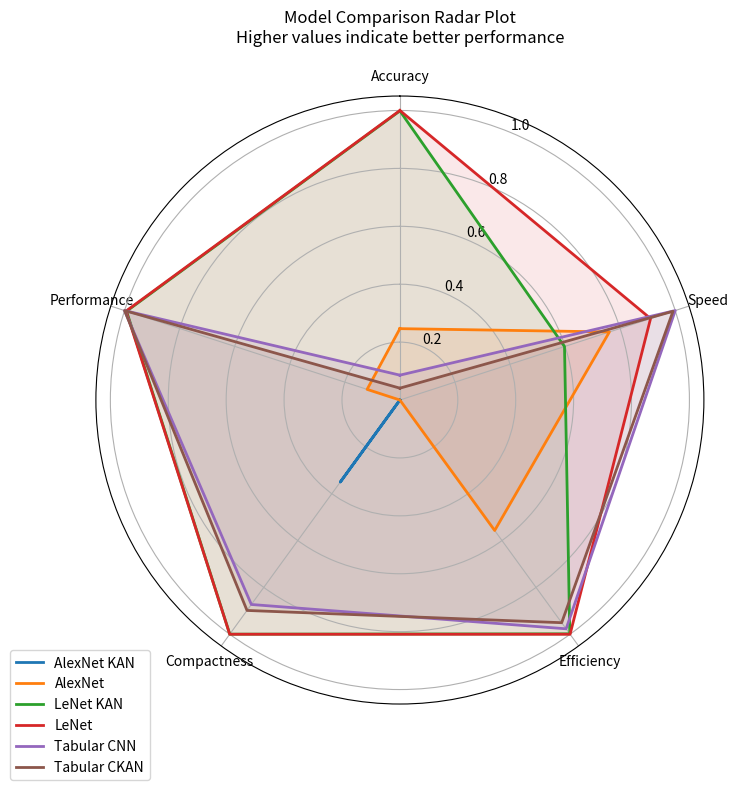

Write Python code to recreate this figure. (Note: this script raises an exception after producing the figure.)
import numpy as np
import pandas as pd
import matplotlib.pyplot as plt
import seaborn as sns

# Data dictionary with all models and their metrics
data = {
    'AlexNet KAN': {
        'top5_acc': 67.72,
        'top1_acc': 42.79,
        'loss': 2.62,
        'inference_time': 0.0074,
        'flops': 1611568352,
        'training_time': 48*24*3600,  # converting days to seconds
        'parameters': 39756776
    },
    'AlexNet': {
        'top5_acc': 79.07,
        'top1_acc': 56.62,
        'loss': 2.31,
        'inference_time': 0.0018,
        'flops': 714197696,
        'training_time': 3*24*3600,  # converting days to seconds
        'parameters': 61100840
    },
    'LeNet KAN': {
        'top5_acc': np.nan,
        'top1_acc': 98.81,
        'loss': 0.036,
        'inference_time': 0.003,
        'flops': 3298728,
        'training_time': 981.45,
        'parameters': 82128
    },
    'LeNet': {
        'top5_acc': np.nan,
        'top1_acc': 98.89,
        'loss': 0.031,
        'inference_time': 0.0007,
        'flops': 429128,
        'training_time': 888.77,
        'parameters': 61750
    },
    'Tabular CNN': {
        'top5_acc': np.nan,
        'top1_acc': 47.61,
        'loss': 0.0167,
        'inference_time': 0.00004,
        'flops': 37853010,
        'training_time': 6450.5,
        'parameters': 7818482
    },
    'Tabular CKAN': {
        'top5_acc': np.nan,
        'top1_acc': 45.09,
        'loss': 0.0172,
        'inference_time': 0.0001,
        'flops': 79861586,
        'training_time': 10646.07,
        'parameters': 6265998
    }
}

# Convert to DataFrame
df = pd.DataFrame(data).T

# Function to normalize values between 0 and 1
def normalize_column(col, inverse=False):
    min_val = col.min()
    max_val = col.max()
    if inverse:
        return 1 - ((col - min_val) / (max_val - min_val))
    return (col - min_val) / (max_val - min_val)

# Select metrics for visualization
metrics = ['top1_acc', 'inference_time', 'flops', 'parameters', 'loss']
normalized_df = pd.DataFrame()

# Normalize each metric (inverse for metrics where lower is better)
normalized_df['Accuracy'] = normalize_column(df['top1_acc'])
normalized_df['Speed'] = normalize_column(df['inference_time'], inverse=True)
normalized_df['Efficiency'] = normalize_column(df['flops'], inverse=True)
normalized_df['Compactness'] = normalize_column(df['parameters'], inverse=True)
normalized_df['Performance'] = normalize_column(df['loss'], inverse=True)

# Number of variables
categories = list(normalized_df.columns)
N = len(categories)

# Create the angle values for the radar chart
angles = [n / float(N) * 2 * np.pi for n in range(N)]
angles += angles[:1]

# Create the plot
plt.figure(figsize=(12, 8))
ax = plt.subplot(111, polar=True)

# Plot data
for idx, model in enumerate(normalized_df.index):
    values = normalized_df.loc[model].values.flatten().tolist()
    values += values[:1]
    ax.plot(angles, values, linewidth=2, linestyle='solid', label=model)
    ax.fill(angles, values, alpha=0.1)

# Fix axis to go in the right order and start at 12 o'clock
ax.set_theta_offset(np.pi / 2)
ax.set_theta_direction(-1)

# Draw axis lines for each angle and label
ax.set_xticks(angles[:-1])
ax.set_xticklabels(categories)

# Add legend
plt.legend(loc='upper right', bbox_to_anchor=(0.1, 0.1))

plt.title("Model Comparison Radar Plot\nHigher values indicate better performance", pad=20)

# Add gridlines
ax.grid(True)

# Ensure the plot is shown as a circle by setting aspect ratio to 'equal'
ax.set_aspect('equal')

plt.tight_layout()
plt.savefig("graphs/radar_plot.png")
plt.show()
